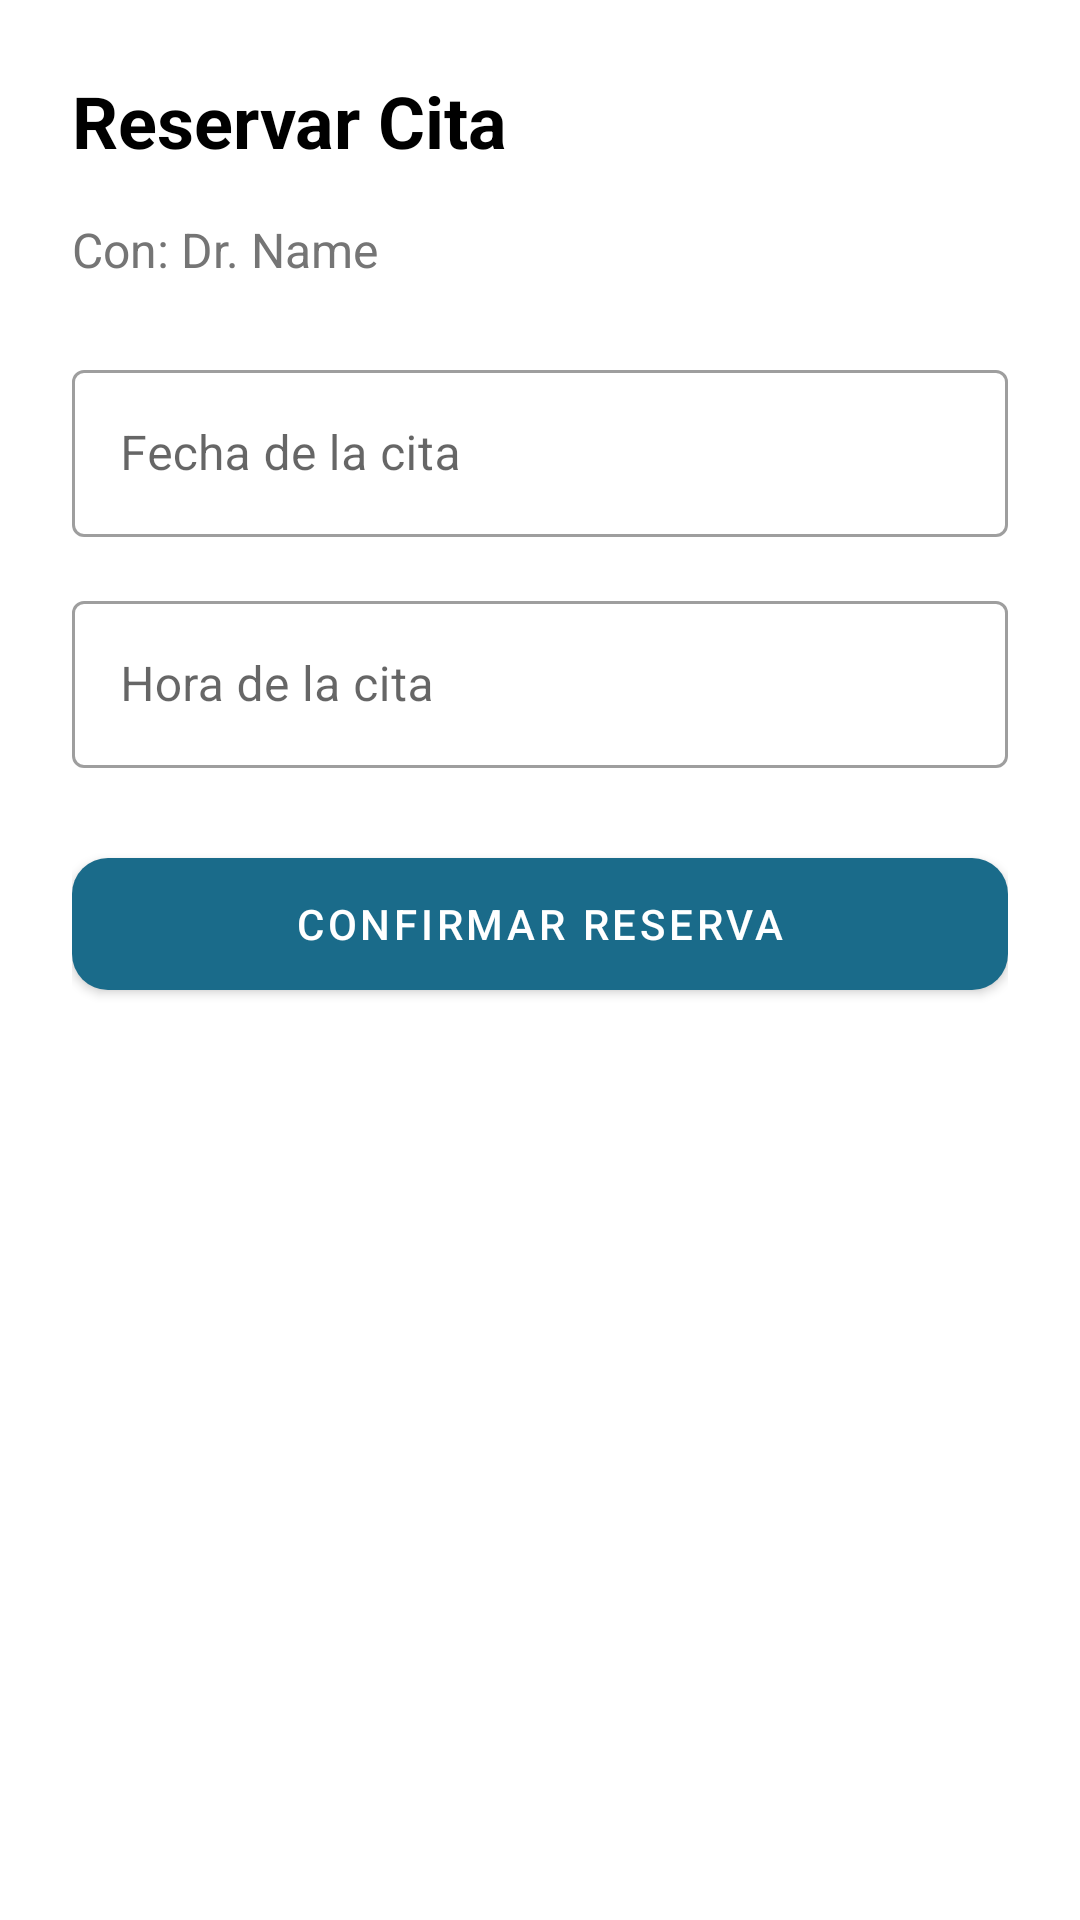

Reconstruct the res/layout file that produces this screen, plus the resources it refers to.
<!-- AndroidManifest.xml: application theme Theme.Ultimointento -->
<!-- res/layout/activity_book_appointment.xml -->
<?xml version="1.0" encoding="utf-8"?>
<LinearLayout
    xmlns:android="http://schemas.android.com/apk/res/android"
    xmlns:app="http://schemas.android.com/apk/res-auto"
    android:layout_width="match_parent"
    android:layout_height="match_parent"
    android:orientation="vertical"
    android:background="@color/white"
    android:padding="24dp">

    <TextView
        android:layout_width="match_parent"
        android:layout_height="wrap_content"
        android:text="Reservar Cita"
        android:textSize="24sp"
        android:textStyle="bold"
        android:textColor="@color/black"
        android:layout_marginBottom="16dp"/>

    <TextView
        android:id="@+id/tvDentistInfo"
        android:layout_width="match_parent"
        android:layout_height="wrap_content"
        android:text="Con: Dr. Name"
        android:textSize="16sp"
        android:textColor="@color/text_secondary"
        android:layout_marginBottom="24dp"/>

    <com.google.android.material.textfield.TextInputLayout
        android:id="@+id/tilDate"
        style="@style/Widget.MaterialComponents.TextInputLayout.OutlinedBox"
        android:layout_width="match_parent"
        android:layout_height="wrap_content"
        android:hint="Fecha de la cita"
        android:layout_marginBottom="16dp">
        <com.google.android.material.textfield.TextInputEditText
            android:id="@+id/etDate"
            android:layout_width="match_parent"
            android:layout_height="wrap_content"
            android:focusable="false"
            android:clickable="true"/>
    </com.google.android.material.textfield.TextInputLayout>

    <com.google.android.material.textfield.TextInputLayout
        android:id="@+id/tilTime"
        style="@style/Widget.MaterialComponents.TextInputLayout.OutlinedBox"
        android:layout_width="match_parent"
        android:layout_height="wrap_content"
        android:hint="Hora de la cita"
        android:layout_marginBottom="24dp">
        <com.google.android.material.textfield.TextInputEditText
            android:id="@+id/etTime"
            android:layout_width="match_parent"
            android:layout_height="wrap_content"
            android:focusable="false"
            android:clickable="true"/>
    </com.google.android.material.textfield.TextInputLayout>

    <com.google.android.material.button.MaterialButton
        android:id="@+id/btnConfirmAppointment"
        android:layout_width="match_parent"
        android:layout_height="56dp"
        android:text="Confirmar Reserva"
        app:cornerRadius="12dp"/>

</LinearLayout>
<!-- resources referenced by this layout -->
<resources>
  <color name="black">#000000</color>
  <color name="text_secondary">#757575</color>
  <color name="white">#FFFFFF</color>
  <style name="Theme.Ultimointento" parent="Theme.MaterialComponents.Light.NoActionBar">
          <item name="colorPrimary">@color/primary</item>
          <item name="colorPrimaryVariant">@color/primary_dark</item>
          <item name="colorOnPrimary">@color/white</item>
          <item name="colorSecondary">@color/accent</item>
          <item name="colorOnSecondary">@color/white</item>
          <item name="android:statusBarColor">@color/primary_dark</item>
      </style>
  <color name="primary">#1A6B8A</color>
  <color name="primary_dark">#0D4F6B</color>
  <color name="accent">#2DC5A2</color>
</resources>
